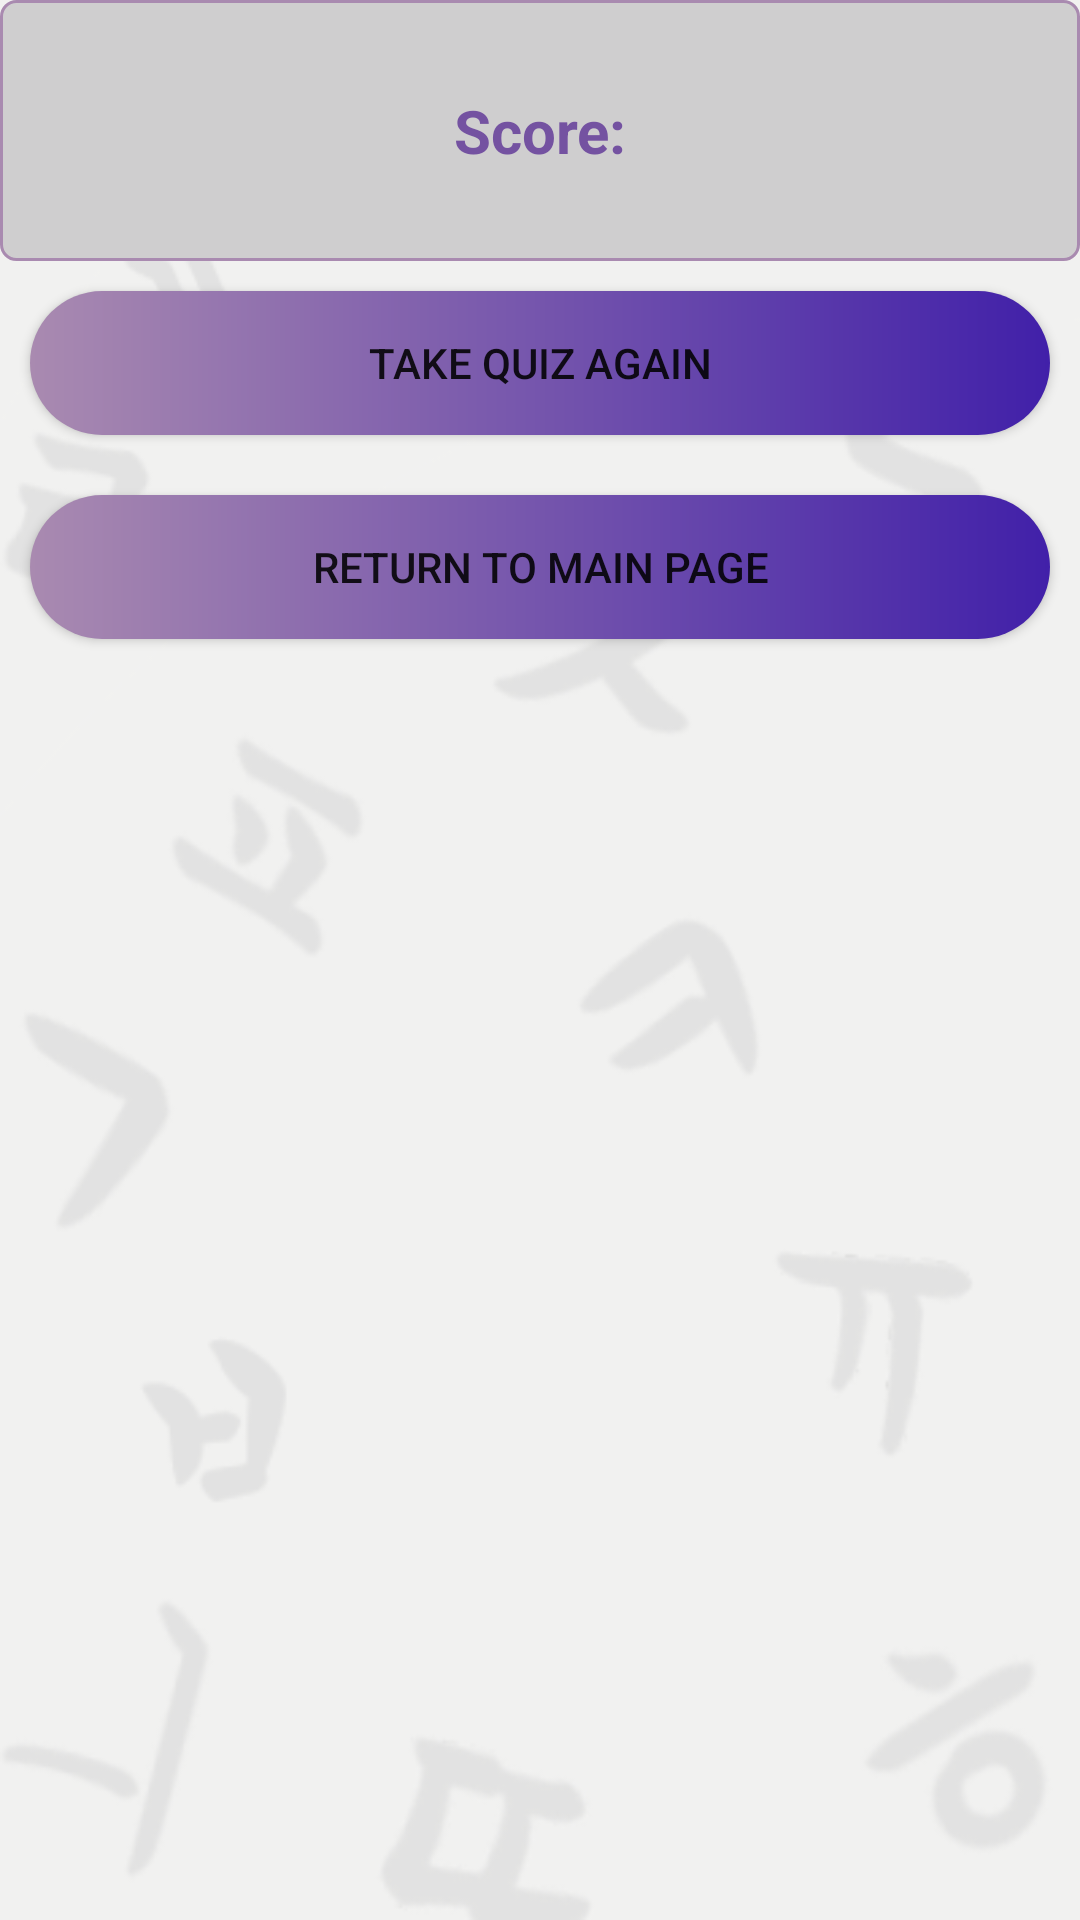

Android layout source for this screen:
<!-- AndroidManifest.xml: application theme CustomTheme.Sandu_irina_1091 -->
<!-- res/layout/activity_quiz_score.xml -->
<?xml version="1.0" encoding="utf-8"?>
<LinearLayout xmlns:android="http://schemas.android.com/apk/res/android"
    android:orientation="vertical"
    android:layout_width="match_parent"
    android:layout_height="match_parent"
    android:id="@+id/sandu_irina_quiz_score"
    android:background="@drawable/home_bg">
    <TextView
        android:id="@+id/sandu_irina_tv_score"
        android:layout_width="match_parent"
        android:layout_height="wrap_content"
        android:padding="30dp"
        android:text="@string/score"
        android:background="@drawable/custom_text"
        android:gravity="center"
        android:textColor="@color/purple"
        android:textStyle="bold"
        android:textSize="20dp"
        />
    <Button
        android:id="@+id/sandu_irina_home_btn_restart"
        android:layout_width="match_parent"
        android:layout_height="wrap_content"
        android:layout_margin="10dp"
        android:background="@drawable/custom_btn"
        android:text="@string/take_quiz_again" />
    <Button
        android:id="@+id/sandu_irina_home_btn_return"
        android:layout_width="match_parent"
        android:layout_height="wrap_content"
        android:layout_margin="10dp"
        android:background="@drawable/custom_btn"
        android:text="@string/return_to_main_page" />
</LinearLayout>
<!-- resources referenced by this layout -->
<resources>
  <color name="purple">#7452A1</color>
  <!-- drawable custom_btn (drawable) -->
  <?xml version="1.0" encoding="utf-8"?>
  <shape xmlns:android="http://schemas.android.com/apk/res/android" android:shape="rectangle">
      <gradient android:startColor="@color/purple_haze"
                android:endColor="@color/blue_iris"
                android:type="linear"
                />
      <corners android:radius="50dp"/>
  </shape>
  <!-- drawable custom_text (drawable) -->
  <?xml version="1.0" encoding="utf-8"?>
  <shape xmlns:android="http://schemas.android.com/apk/res/android" android:shape="rectangle">
      <stroke android:color="@color/purple_haze" android:width="1dp"
          />
      <solid android:color="@color/taupe"
          />
      <corners android:radius="5dp"/>
  </shape>
  <!-- drawable home_bg: png bitmap (drawable, 23362 bytes) -->
  <string name="return_to_main_page">Return to main page</string>
  <string name="score">Score:</string>
  <string name="take_quiz_again">Take quiz again</string>
  <style name="CustomTheme.Sandu_irina_1091" parent="Theme.MaterialComponents.DayNight.DarkActionBar">
          
          <item name="colorPrimary">@color/purple</item>
          <item name="colorPrimaryVariant">@color/cool_grey</item>
          <item name="colorOnPrimary">@color/white</item>
          
          <item name="colorSecondary">@color/blue_iris</item>
          <item name="colorSecondaryVariant">@color/teal_700</item>
          <item name="colorOnSecondary">@color/black</item>
          
          <item name="android:statusBarColor" tools:targetApi="l">?attr/colorPrimaryVariant</item>
          
      </style>
  <color name="purple_haze">#A98AB0</color>
  <color name="blue_iris">#4120A9</color>
  <color name="taupe">#CFCECF</color>
  <color name="cool_grey">#383940</color>
  <color name="white">#FFFFFFFF</color>
  <color name="teal_700">#FF018786</color>
  <color name="black">#FF000000</color>
</resources>
